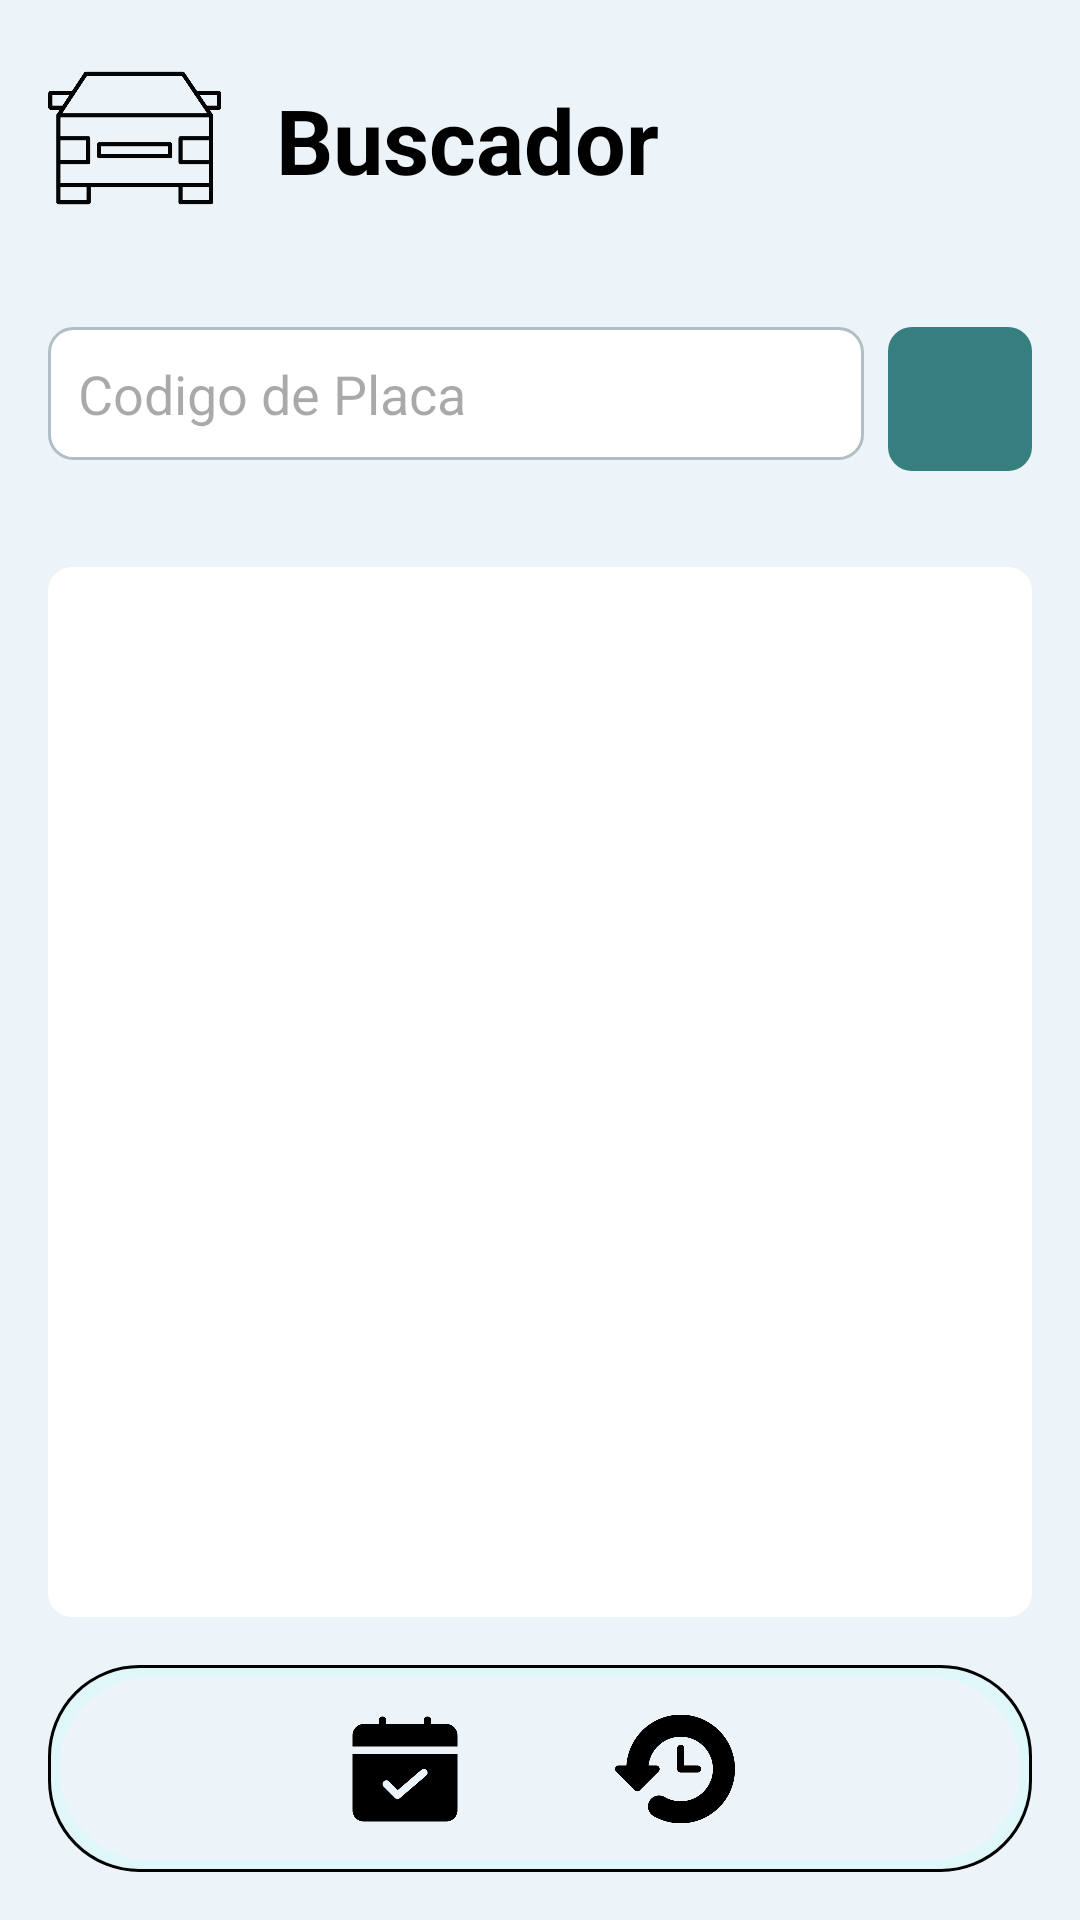

The Android layout XML behind this screen, and the referenced resources:
<!-- AndroidManifest.xml: application theme Theme.Parking_Spot_UTP -->
<!-- res/layout/activity_view_search_admin.xml -->
<?xml version="1.0" encoding="utf-8"?>
<androidx.constraintlayout.widget.ConstraintLayout xmlns:android="http://schemas.android.com/apk/res/android"
    xmlns:app="http://schemas.android.com/apk/res-auto"
    xmlns:tools="http://schemas.android.com/tools"
    android:id="@+id/main"
    android:layout_width="match_parent"
    android:layout_height="match_parent"
    tools:context=".view_search_admin"
    android:background="@color/sky">

    <LinearLayout
        android:id="@+id/header"
        android:layout_width="0dp"
        android:layout_height="wrap_content"
        android:orientation="horizontal"
        android:padding="16dp"
        android:gravity="start"
        app:layout_constraintTop_toTopOf="parent"
        app:layout_constraintStart_toStartOf="parent"
        app:layout_constraintEnd_toEndOf="parent">

        <ImageView
            android:layout_width="60dp"
            android:layout_height="60dp"
            android:src="@drawable/ic_car"/>

        <TextView
            android:layout_width="214dp"
            android:layout_height="61dp"
            android:gravity="center_vertical"
            android:paddingStart="16dp"
            android:text="Buscador"
            android:textColor="@android:color/black"
            android:textSize="30sp"
            android:textStyle="bold" />
    </LinearLayout>

    
    <LinearLayout
        android:id="@+id/search_bar"
        android:layout_width="0dp"
        android:layout_height="wrap_content"
        android:orientation="horizontal"
        android:padding="16dp"
        app:layout_constraintTop_toBottomOf="@id/header"
        app:layout_constraintStart_toStartOf="parent"
        app:layout_constraintEnd_toEndOf="parent">

        <EditText
            android:id="@+id/plate_number"
            android:layout_width="0dp"
            android:layout_height="wrap_content"
            android:layout_weight="1"
            android:hint="Codigo de Placa"
            android:inputType="text"
            android:background="@drawable/rounded_edittext_background"
            android:padding="10dp"
            android:layout_marginEnd="8dp"/>

        <ImageButton
            android:id="@+id/search_button"
            android:layout_width="48dp"
            android:layout_height="48dp"
            android:src="@drawable/ic_search"
            android:background="@drawable/rounded_button_background"

            android:padding="10dp"/>
    </LinearLayout>

    <androidx.recyclerview.widget.RecyclerView
        android:id="@+id/recycler_view"
        android:layout_width="0dp"
        android:layout_height="0dp"
        android:layout_margin="16dp"
        app:layout_constraintTop_toBottomOf="@id/search_bar"
        app:layout_constraintBottom_toTopOf="@id/footer"
        app:layout_constraintStart_toStartOf="parent"
        app:layout_constraintEnd_toEndOf="parent"
        android:background="@drawable/card_background" />


    <LinearLayout
        android:id="@+id/footer"
        android:layout_width="0dp"
        android:layout_height="69dp"
        android:layout_margin="16dp"
        android:background="@drawable/rounded_background"
        android:gravity="center"
        android:orientation="horizontal"
        android:padding="16dp"
        app:layout_constraintBottom_toBottomOf="parent"
        app:layout_constraintEnd_toEndOf="parent"
        app:layout_constraintStart_toStartOf="parent">

        <ImageView
            android:layout_width="40dp"
            android:layout_height="40dp"
            android:layout_marginEnd="50dp"
            android:src="@drawable/ic_calendar" />

        <ImageView
            android:layout_width="40dp"
            android:layout_height="40dp"
            android:src="@drawable/ic_record" />
    </LinearLayout>

</androidx.constraintlayout.widget.ConstraintLayout>
<!-- resources referenced by this layout -->
<resources>
  <color name="sky">#ECF4F9</color>
  <!-- drawable card_background (drawable) -->
  <?xml version="1.0" encoding="utf-8"?>
  <shape xmlns:android="http://schemas.android.com/apk/res/android">
      <solid android:color="@android:color/white" />
      <corners android:radius="8dp" />
      <elevation android:elevation="4dp" />
  
  </shape>
  <!-- drawable ic_calendar: png bitmap (drawable, 3792 bytes) -->
  <!-- drawable ic_car: png bitmap (drawable, 11011 bytes) -->
  <!-- drawable ic_record: png bitmap (drawable, 8127 bytes) -->
  <!-- drawable rounded_background (drawable) -->
  <?xml version="1.0" encoding="utf-8"?>
  <layer-list xmlns:android="http://schemas.android.com/apk/res/android">
      <item>
          <shape android:shape="rectangle">
              <solid android:color="#E0F7FA" />
              <corners android:radius="30dp" />
              <stroke
                  android:width="1dp"
                  android:color="#000000" />
          </shape>
      </item>
      <item
          android:left="4dp"
          android:right="4dp"
          android:top="4dp"
          android:bottom="4dp">
          <shape android:shape="rectangle">
              <solid android:color="@color/sky" />
              <corners android:radius="30dp" />
          </shape>
      </item>
  
  
  </layer-list>
  <!-- drawable rounded_button_background (drawable) -->
  <?xml version="1.0" encoding="utf-8"?>
  <shape xmlns:android="http://schemas.android.com/apk/res/android">
      <solid android:color="#377F7F"/>
      <corners android:radius="8dp"/>
  </shape>
  <!-- drawable rounded_edittext_background (drawable) -->
  <?xml version="1.0" encoding="utf-8"?>
  <shape xmlns:android="http://schemas.android.com/apk/res/android">
      <solid android:color="#FFFFFF"/> 
      <stroke android:width="1dp" android:color="#B0BEC5"/> 
      <corners android:radius="8dp"/> 
      <padding android:left="10dp" android:top="10dp" android:right="10dp" android:bottom="10dp"/>
  </shape>
  <style name="Theme.Parking_Spot_UTP" parent="Base.Theme.Parking_Spot_UTP" />
  <style name="Base.Theme.Parking_Spot_UTP" parent="Theme.Material3.DayNight.NoActionBar">
          
          
      </style>
</resources>
